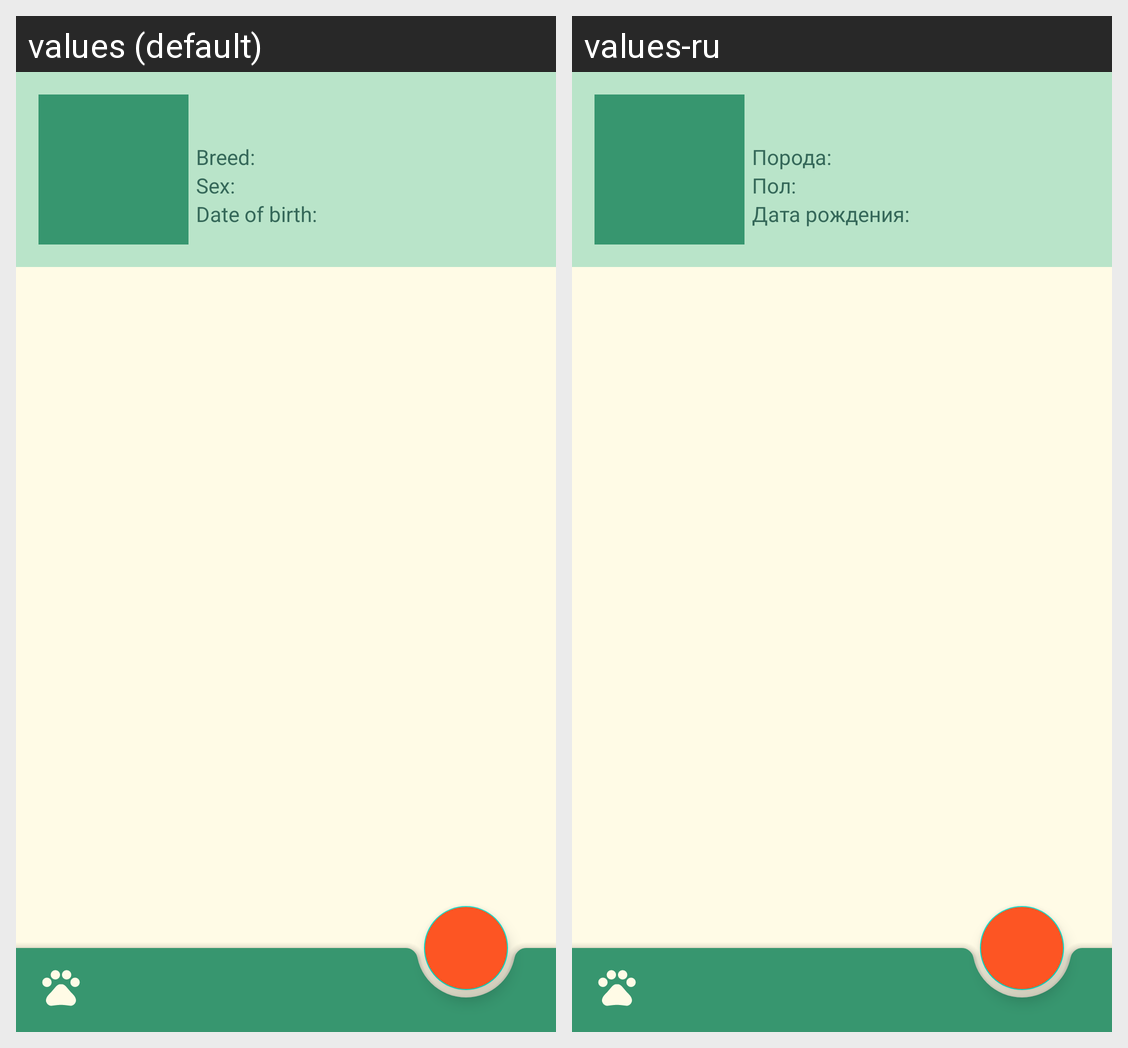

The Android screen above is rendered under two locales of the same app. Produce the string resources it draws, with the default and per-locale values.
Android screen res/layout/activity_main.xml rendered under 2 locales, left to right: values (default), values-ru. Device: Nexus 5 (rendered at 1080×1920; each locale shown at half size, 540×960, under a caption strip naming it); theme Theme.Balusha.
Strings drawn on this screen, with the default value and each locale's value (text and hints the layout hard-codes, and strings that could not be matched under every locale, appear in the picture but are not listed):

breed_mask
  values: Breed:
  values-ru: Порода:

sex_mask
  values: Sex:
  values-ru: Пол:

birth_mask
  values: Date of birth:
  values-ru: Дата рождения:
